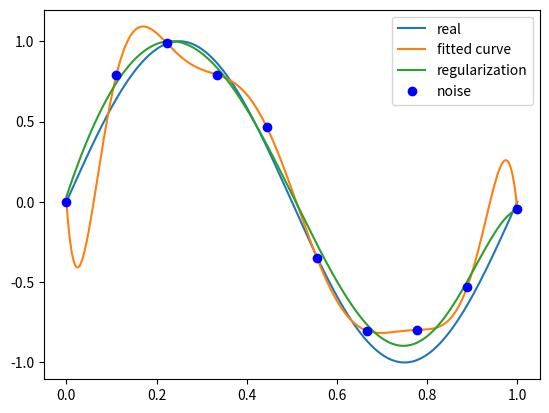

Reproduce this figure in Python.
import numpy as np
import scipy as sp
from scipy.optimize import leastsq
import matplotlib.pyplot as plt
"""
最小二乘法 求拟合函数
"""


#目标函数 要拟合的函数sin(2*Pi*x)
def real_func(x):
    return np.sin(2*np.pi*x)

#多项式
def fit_func(p, x):
    f = np.poly1d(p)
    return f(x)

#残差函数
def residuals_fun(p, x, y):
    ret = fit_func(p, x) - y
    return ret

# 等差的十个点
x = np.linspace(0, 1, 10)
# 等差的1000个点
x_points = np.linspace(0, 1, 1000)
# x点函数正确的值
y_ = real_func(x)
#将正确的值 加上随机正太分布的值
y = [np.random.normal(0, 0.1) + y1 for y1 in y_]

# 拟合函数
def fitting(M=0):
    #随机M+1个（0,1）的值作为初始二项式的值
    p_init = np.random.rand(M+1)
    # 最小二乘
    p_lsq = leastsq(residuals_fun, p_init, args=(x, y))
    print('Fitting Parameters:', p_lsq[0])

    # plt.plot(x_points, real_func(x_points), label = 'real')
    # plt.plot(x_points, fit_func(p_lsq[0], x_points), label = 'fitted curve')
    # plt.plot(x, y , 'bo', label = 'noise')
    # plt.legend()
    # plt.show()
    return p_lsq

# p_lsq_0 = fitting(0)
# p_lsq_1 = fitting(1)
# p_lsq_2 = fitting(2)
# p_lsq_5 = fitting(5)
p_lsq_9 = fitting(9)

regularization = 0.0001

def residuals_func_regularization(p, x, y):
    ret = fit_func(p, x) - y
    ret = np.append(ret, np.sqrt(0.5*regularization*np.square(p))) # L2范数作为正则化项
    return ret
p_init = np.random.rand(9+1)
p_lsq_regularization = leastsq(residuals_func_regularization, p_init, args=(x, y))
plt.plot(x_points, real_func(x_points), label='real')
plt.plot(x_points, fit_func(p_lsq_9[0], x_points), label='fitted curve')
plt.plot(x_points, fit_func(p_lsq_regularization[0], x_points), label='regularization')
plt.plot(x, y, 'bo', label='noise')
plt.legend()
plt.show()







